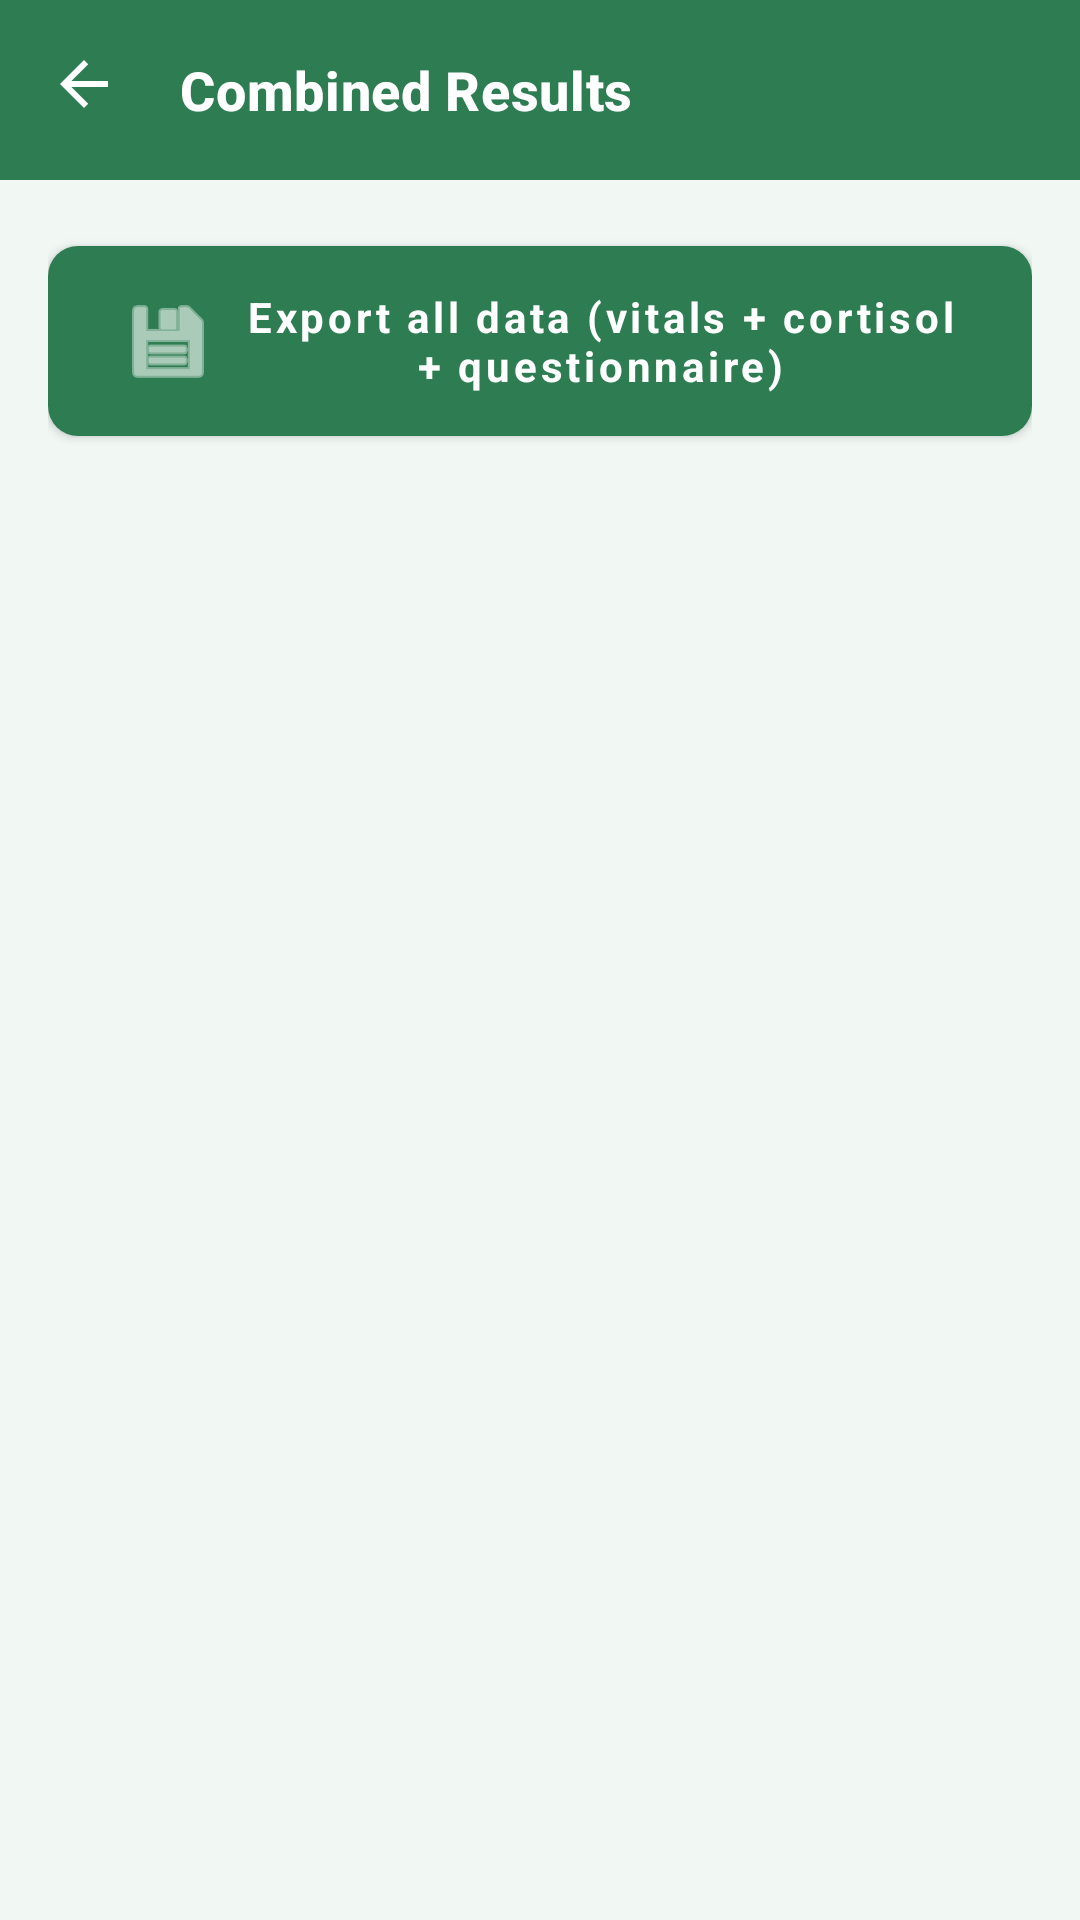

Produce the Android XML layout that renders to this screen, including the resource entries it uses.
<!-- AndroidManifest.xml: application theme AppTheme.Light -->
<!-- res/layout/activity_final_results.xml -->
<?xml version="1.0" encoding="utf-8"?>
<androidx.coordinatorlayout.widget.CoordinatorLayout
    xmlns:android="http://schemas.android.com/apk/res/android"
    xmlns:app="http://schemas.android.com/apk/res-auto"
    android:layout_width="match_parent"
    android:layout_height="match_parent"
    android:background="@color/background">

    <com.google.android.material.appbar.AppBarLayout
        android:layout_width="match_parent"
        android:layout_height="wrap_content"
        android:background="@color/toolbar_background"
        app:elevation="0dp">

        <com.google.android.material.appbar.MaterialToolbar
            android:id="@+id/toolbar"
            android:layout_width="match_parent"
            android:layout_height="60dp"
            android:background="@color/toolbar_background"
            app:navigationIcon="?attr/homeAsUpIndicator"
            app:navigationIconTint="@color/white"
            app:title="Combined Results"
            app:titleTextColor="@color/white" />

    </com.google.android.material.appbar.AppBarLayout>

    <androidx.core.widget.NestedScrollView
        android:layout_width="match_parent"
        android:layout_height="match_parent"
        android:overScrollMode="never"
        android:clipToPadding="false"
        android:paddingBottom="24dp"
        app:layout_behavior="@string/appbar_scrolling_view_behavior">

        <LinearLayout
            android:layout_width="match_parent"
            android:layout_height="wrap_content"
            android:orientation="vertical"
            android:padding="16dp">

            
            <com.google.android.material.button.MaterialButton
                android:id="@+id/btnExportAllData"
                android:layout_width="match_parent"
                android:layout_height="wrap_content"
                android:minHeight="48dp"
                android:text="Export all data (vitals + cortisol + questionnaire)"
                android:textColor="@color/white"
                android:textSize="14sp"
                app:backgroundTint="@color/primary"
                app:cornerRadius="10dp"
                app:icon="@android:drawable/ic_menu_save"
                app:iconTint="@color/white"
                android:layout_marginBottom="16dp" />

            <LinearLayout
                android:id="@+id/historyContainer"
                android:layout_width="match_parent"
                android:layout_height="wrap_content"
                android:orientation="vertical">

                <TextView
                    android:id="@+id/tvEmptyState"
                    android:layout_width="match_parent"
                    android:layout_height="wrap_content"
                    android:text="No saved results yet.\n\nComplete a full assessment, then tap 'Save Results' in the Integrated Assessment screen to see your history here."
                    android:textSize="15sp"
                    android:textColor="@color/text_secondary"
                    android:gravity="center"
                    android:lineSpacingExtra="4dp"
                    android:paddingTop="64dp"
                    android:paddingBottom="64dp"
                    android:paddingStart="24dp"
                    android:paddingEnd="24dp"
                    android:visibility="gone" />

            </LinearLayout>
        </LinearLayout>
    </androidx.core.widget.NestedScrollView>

</androidx.coordinatorlayout.widget.CoordinatorLayout>
<!-- resources referenced by this layout -->
<resources>
  <color name="background">#F1F8F4</color>
  <color name="primary">#2E7D52</color>
  <color name="text_secondary">#4A7260</color>
  <color name="toolbar_background">#2E7D52</color>
  <color name="white">#FFFFFF</color>
  <color name="primary_dark">#1B5E38</color>
  <color name="secondary">#66BB6A</color>
  <color name="accent">#66BB6A</color>
  <color name="text_primary">#1B3A28</color>
  <style name="RadioButtonStyle.Light" parent="Widget.MaterialComponents.CompoundButton.RadioButton">
          <item name="android:textColor">@color/text_primary</item>
          <item name="android:textSize">14sp</item>
          <item name="android:fontFamily">sans-serif</item>
          <item name="android:minHeight">48dp</item>
          <item name="buttonTint">@color/primary</item>
      </style>
  <style name="Widget.App.Button" parent="Widget.MaterialComponents.Button">
          <item name="backgroundTint">@color/primary</item>
          <item name="android:textColor">@color/white</item>
          <item name="cornerRadius">12dp</item>
          <item name="android:textAllCaps">false</item>
          <item name="android:textSize">14sp</item>
          <item name="android:textStyle">bold</item>
          <item name="android:fontFamily">sans-serif</item>
          <item name="android:minHeight">52dp</item>
          <item name="android:paddingTop">14dp</item>
          <item name="android:paddingBottom">14dp</item>
          <item name="android:paddingStart">24dp</item>
          <item name="android:paddingEnd">24dp</item>
          <item name="elevation">0dp</item>
      </style>
  <style name="Widget.App.TextInputLayout" parent="Widget.MaterialComponents.TextInputLayout.OutlinedBox">
          <item name="boxStrokeColor">@color/primary</item>
          <item name="boxStrokeWidth">1.5dp</item>
          <item name="boxStrokeWidthFocused">2dp</item>
          <item name="hintTextColor">@color/primary</item>
          <item name="android:textColorHint">@color/text_hint</item>
          <item name="boxBackgroundColor">@color/input_background</item>
          <item name="boxCornerRadiusTopStart">10dp</item>
          <item name="boxCornerRadiusTopEnd">10dp</item>
          <item name="boxCornerRadiusBottomStart">10dp</item>
          <item name="boxCornerRadiusBottomEnd">10dp</item>
          <item name="errorTextColor">@color/stress_high</item>
          <item name="errorIconTint">@color/stress_high</item>
          <item name="android:textSize">14sp</item>
          <item name="android:fontFamily">sans-serif</item>
      </style>
  <style name="Widget.App.CardView" parent="Widget.MaterialComponents.CardView">
          <item name="cardBackgroundColor">@color/surface</item>
          <item name="cardElevation">0dp</item>
          <item name="cardCornerRadius">16dp</item>
          <item name="strokeColor">@color/border</item>
          <item name="strokeWidth">1dp</item>
          <item name="contentPadding">0dp</item>
      </style>
  <style name="Widget.App.Toolbar" parent="Widget.MaterialComponents.Toolbar">
          <item name="android:background">@color/primary</item>
          <item name="titleTextAppearance">@style/TextAppearance.App.Toolbar.Title</item>
          <item name="android:elevation">0dp</item>
          <item name="contentInsetStartWithNavigation">0dp</item>
          <item name="navigationIconTint">@color/white</item>
      </style>
  <style name="TextAppearance.App.Toolbar.Title" parent="TextAppearance.MaterialComponents.Headline6">
          <item name="android:textColor">@color/white</item>
          <item name="android:textSize">18sp</item>
          <item name="android:textStyle">bold</item>
          <item name="android:fontFamily">sans-serif</item>
      </style>
  <color name="text_hint">#8FB5A0</color>
  <color name="input_background">#F0F7F2</color>
  <color name="stress_high">#E53935</color>
  <color name="surface">#FFFFFF</color>
  <color name="border">#C8E6C9</color>
</resources>
